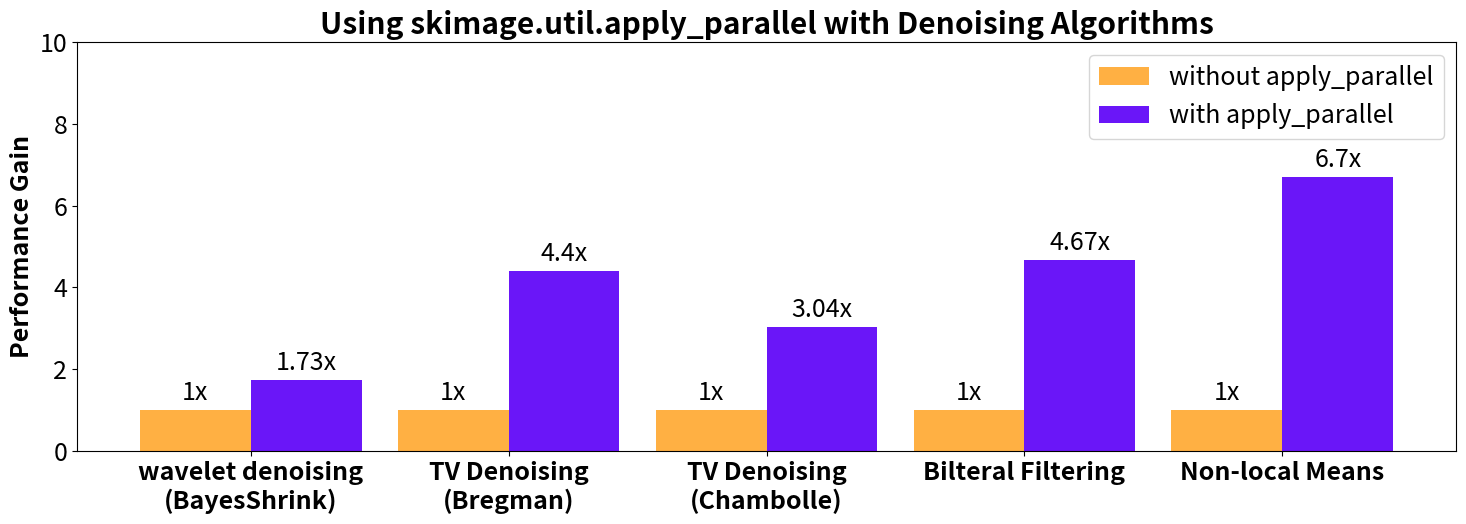

The matplotlib source for this figure:
import matplotlib
import matplotlib.pyplot as plt
from matplotlib import rcParams
import numpy as np


font_size = 18
rcParams['font.size'] = font_size
rcParams['axes.titleweight'] = 'bold'


labels = [
    'wavelet denoising\n(BayesShrink)',
    'TV Denoising\n(Bregman)',
    'TV Denoising\n(Chambolle)',
    'Bilteral Filtering',
    'Non-local Means',
    ]

greg_cpu_means = [  # Intel(R) Core(TM) i9-7900X CPU @ 3.30GHz
    0.783,  # 'wavelet denoising\n(BayesShrink)',
    2.33,   # 'TV Denoising\n(Bregman)',
    12.1,   # 'TV Denoising\n(Chambolle)',
    3.79,   # 'Bilteral Filtering',
    8.37,   # 'Non-local Means',
]

greg_dask_cpu_means_v18 = [  # Intel(R) Core(TM) i9-7900X CPU @ 3.30GHz
    0.453,  # 'wavelet denoising\n(BayesShrink)',
    3.200,  # 'TV Denoising\n(Bregman)',  #
    3.98,   # 'TV Denoising\n(Chambolle)',
    5.23,   # 'Bilteral Filtering',
    1.250,   # 'Non-local Means',
]

greg_dask_cpu_means_main = [  # Intel(R) Core(TM) i9-7900X CPU @ 3.30GHz
    0.453,  # 'wavelet denoising\n(BayesShrink)',
    0.529,  # 'TV Denoising\n(Bregman)',  #
    3.98,   # 'TV Denoising\n(Chambolle)',
    0.811,  # 'Bilteral Filtering',
    1.250,  # 'Non-local Means',
]


x = np.arange(len(labels))  # the label locations
log_scale = False

n_gpus = 0  # number of GPU models to include in the plot. Must be between 1 and 3

ones = np.ones_like(greg_cpu_means)
accels_dask = np.array(greg_cpu_means) / np.array(greg_dask_cpu_means_main)
accels_daskv18 = np.array(greg_cpu_means) / np.array(greg_dask_cpu_means_v18)
# accels_a100 = np.array(greg_cpu_means) / np.array(gpu_means_A100)
# [print(f"{name}: acceleration = {acc}") for name, acc in zip(labels, accels_a100)]

if n_gpus == 0:
    # Plot A100 results vs. CPU only
    width = 0.43  # the width of the bars
    figsize = [15, 5.58]
    fig, ax = plt.subplots(figsize=figsize)

    rects1 = ax.bar(x - width / 2, ones, width, label='without apply_parallel', color='#FFB043')
    rects2 = ax.bar(x + width / 2, accels_dask, width, label='with apply_parallel', color='#6A16F8')

else:
    raise NotImplementedError("only 3 GPU models have results stored in this script")


# Add some text for labels, title and custom x-axis tick labels, etc.
ax.set_ylabel('Performance Gain', fontdict=dict(fontweight='bold', fontsize=font_size))
ax.set_title('Using skimage.util.apply_parallel with Denoising Algorithms')

ax.set_xticks(x)
ax.set_xticklabels(labels, fontdict=dict(fontweight='bold', fontsize=font_size))
ax.set_ylim([0, 5.0])
ax.legend()

if log_scale:
    ax.set_yscale('log')
    #ax.set_ylim([0, 900.0])
    ax.set_ylim([0, 50.0])
    ax.set_yticks([0.1, 1.0, 10.0, 100.0, 1000.0])
    ax.set_yticklabels(['0.1x', '1x', '10x', '100x', '1000x'])
    max_label_y = np.inf
else:
    max_label_y = 15
    ax.set_ylim([0, 10.0])


def autolabel(rects):
    """Attach a text label above each bar in *rects*, displaying its height."""
    for rect in rects:
        height = rect.get_height()
        if height > 1e3:
            v  = '{:0.4g}x'.format(height)
        else:
            v  = '{:0.3g}x'.format(height)
        ax.annotate(v,
                    xy=(rect.get_x() + rect.get_width() / 2, height),
                    xytext=(0, 3),  # 3 points vertical offset
                    textcoords="offset points",
                    ha='center', va='bottom')

autolabel(rects1)
if n_gpus >= 0:
    autolabel(rects2)
if n_gpus >= 1:
    autolabel(rects3)
if n_gpus >= 2:
    autolabel(rects4)

fig.tight_layout()

plt.show()
